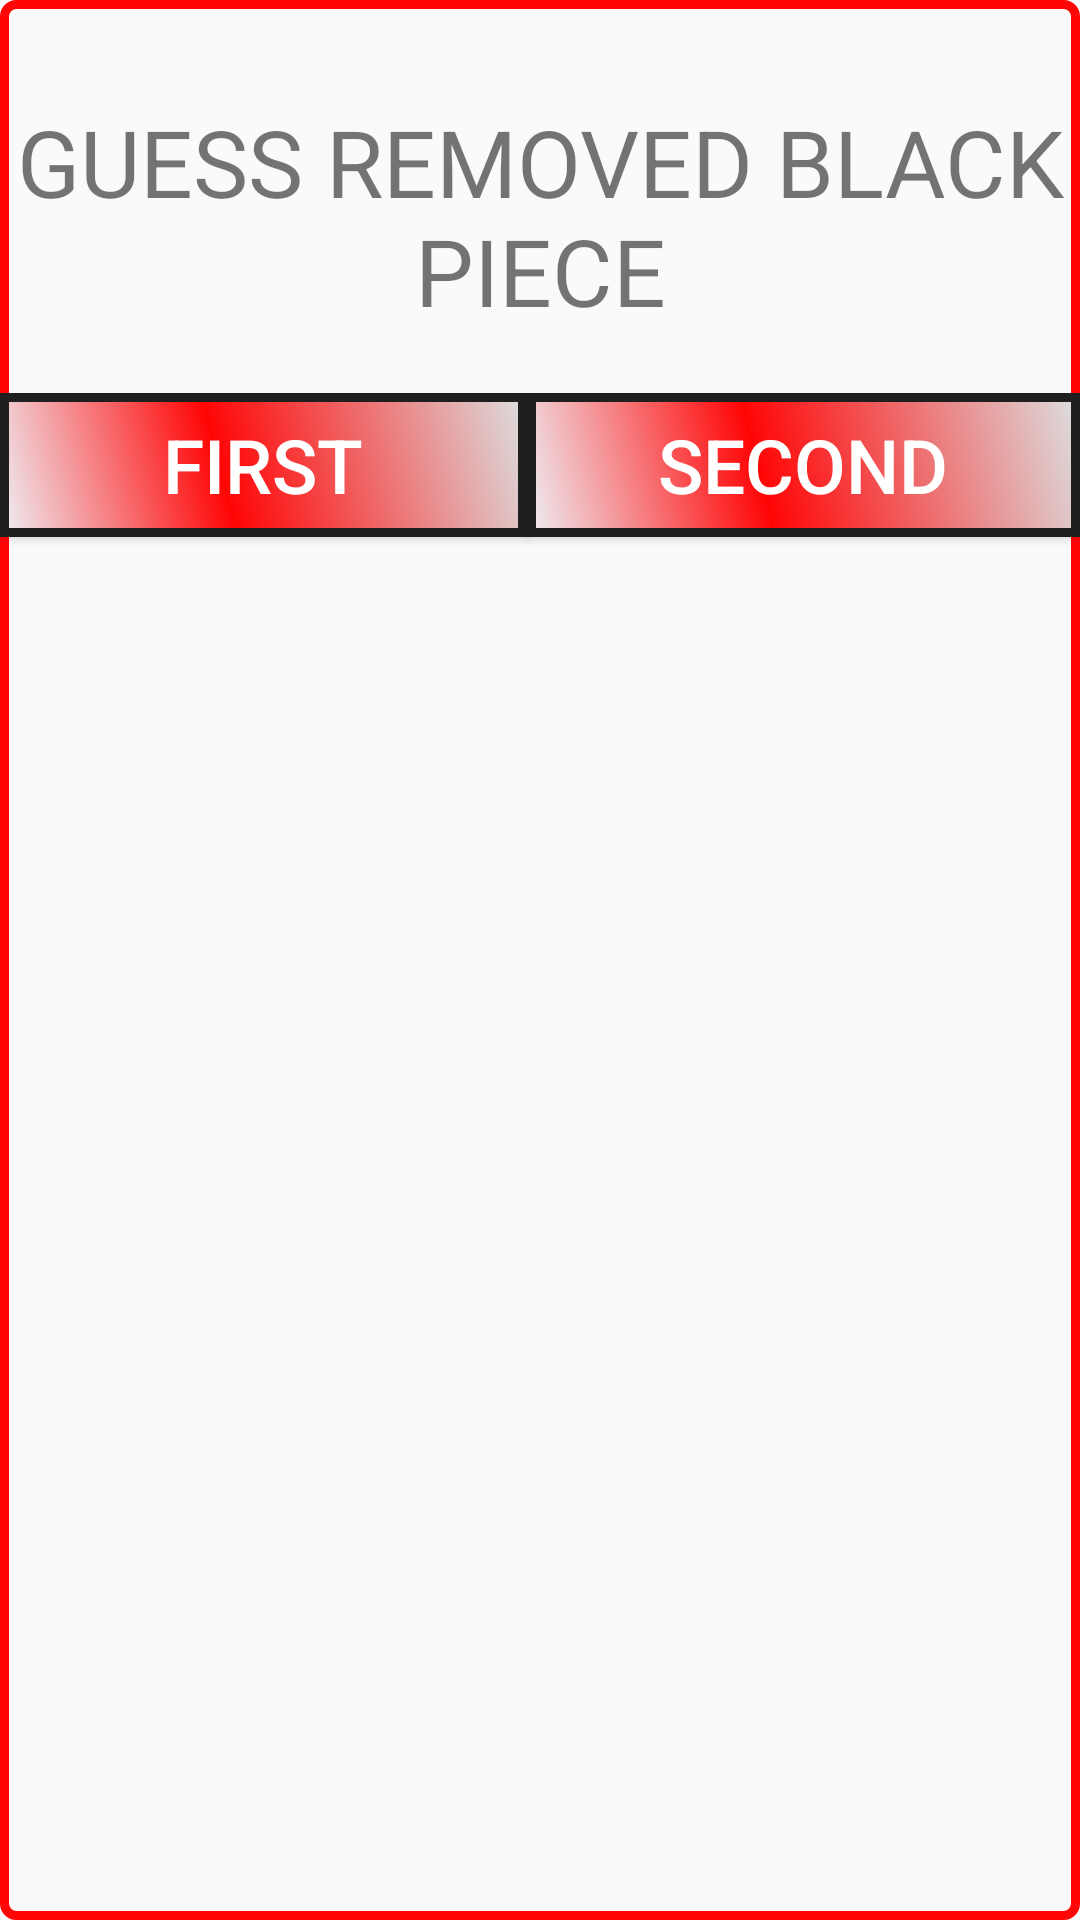

Produce the Android XML layout that renders to this screen, including the resource entries it uses.
<!-- AndroidManifest.xml: application theme AppTheme -->
<!-- res/layout/guess_removed_dialog.xml -->
<?xml version="1.0" encoding="utf-8"?>
<RelativeLayout xmlns:android="http://schemas.android.com/apk/res/android"
                android:layout_width="match_parent"
                android:layout_height="200dp"
                android:layout_gravity="center_vertical"
                android:background="@drawable/background_border">

    <TextView
        android:id="@+id/remove_piece_name"
        android:layout_width="350dp"
        android:layout_height="wrap_content"
        android:layout_centerHorizontal="true"
        android:gravity="center"
        android:layout_marginTop="33dp"
        android:text="@string/guess_name"
        android:textSize="31sp"/>

    <LinearLayout
        android:layout_width="match_parent"
        android:layout_height="match_parent"
        android:layout_gravity="center_vertical"
        android:orientation="horizontal"
        android:layout_marginTop="20dp"
        android:weightSum="2"
        android:layout_below="@+id/remove_piece_name">

        <Button
            android:id="@+id/first_piece_removed"
            android:layout_width="wrap_content"
            android:layout_height="wrap_content"
            android:text="first"
            android:layout_weight="1"
            android:gravity="center"
            android:textColor="@color/whiteColor"
            android:textSize="25sp"
            android:background="@drawable/buttonshape"/>

        <Button
            android:id="@+id/second_piece_removed"
            android:layout_width="wrap_content"
            android:layout_height="wrap_content"
            android:text="second"
            android:layout_weight="1"
            android:gravity="center"
            android:textSize="25sp"
            android:textColor="@color/whiteColor"
            android:background="@drawable/buttonshape"/>
    </LinearLayout>

</RelativeLayout>
<!-- resources referenced by this layout -->
<resources>
  <color name="whiteColor">#ffffff</color>
  <!-- drawable background_border (drawable) -->
  <?xml version="1.0" encoding="utf-8"?>
  <shape xmlns:android="http://schemas.android.com/apk/res/android" android:shape="rectangle" >
      
      <stroke android:width="3dp"
              android:color="#FF0505"/>
  
      
      <corners android:radius="4dp"/>
  
      
      <gradient android:startColor="@android:color/transparent"
                android:endColor="@android:color/transparent"
                android:angle="90"/>
  </shape>
  <!-- drawable buttonshape (drawable) -->
  <?xml version="1.0" encoding="utf-8"?>
  <shape xmlns:android="http://schemas.android.com/apk/res/android" android:shape="rectangle" >
      <corners
          android:radius="0dp"/>
      <gradient
          android:angle="45"
          android:centerX="42%"
          android:centerColor="#FF0505"
          android:startColor="#EEEDF2"
          android:endColor="#DCDDDE"
          android:type="linear"/>
      <padding
          android:left="0dp"
          android:top="0dp"
          android:right="0dp"
          android:bottom="0dp"/>
      <stroke
          android:width="3dp"
          android:color="#1F1F1F"/>
  </shape>
  <string name="guess_name">GUESS REMOVED BLACK PIECE</string>
  <style name="AppTheme" parent="Theme.AppCompat.DayNight.DarkActionBar">
          
          <item name="colorPrimary">@color/colorPrimary</item>
          <item name="colorPrimaryDark">@color/colorPrimaryDark</item>
          <item name="colorAccent">@color/colorAccent</item>
      </style>
  <color name="colorPrimary">#b71c1c</color>
  <color name="colorPrimaryDark">#7f0000</color>
  <color name="colorAccent">#f05545</color>
</resources>
